Dataset: images (GitHub, mythilim2909-max/coral-bleaching-classification). Classes: bleached, healthy.

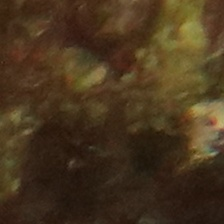
Label: bleached

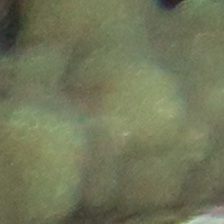
Label: healthy

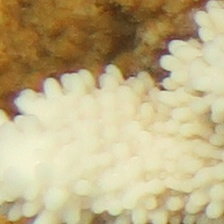
Label: bleached

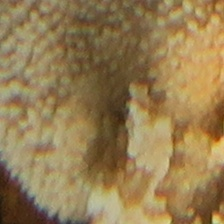
Label: bleached

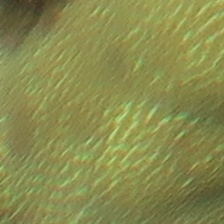
Label: healthy

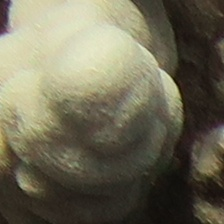
Label: healthy
